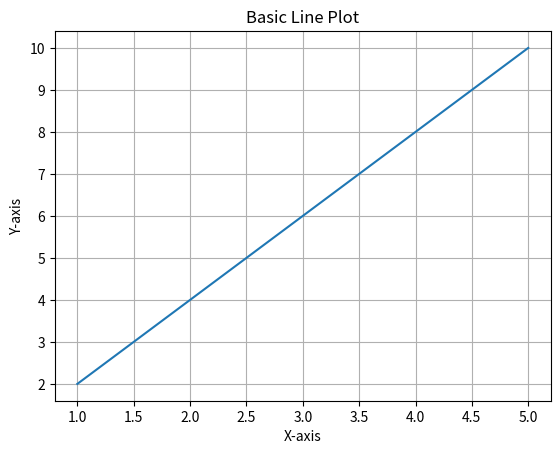

Write Python code to recreate this figure.
# 02. BasicLinePlot.py
import matplotlib.pyplot as plt

x = [1, 2, 3, 4, 5]
y = [2, 4, 6, 8, 10]

plt.plot(x, y)
plt.title('Basic Line Plot')
plt.xlabel('X-axis')
plt.ylabel('Y-axis')
plt.grid(True)
plt.show()
